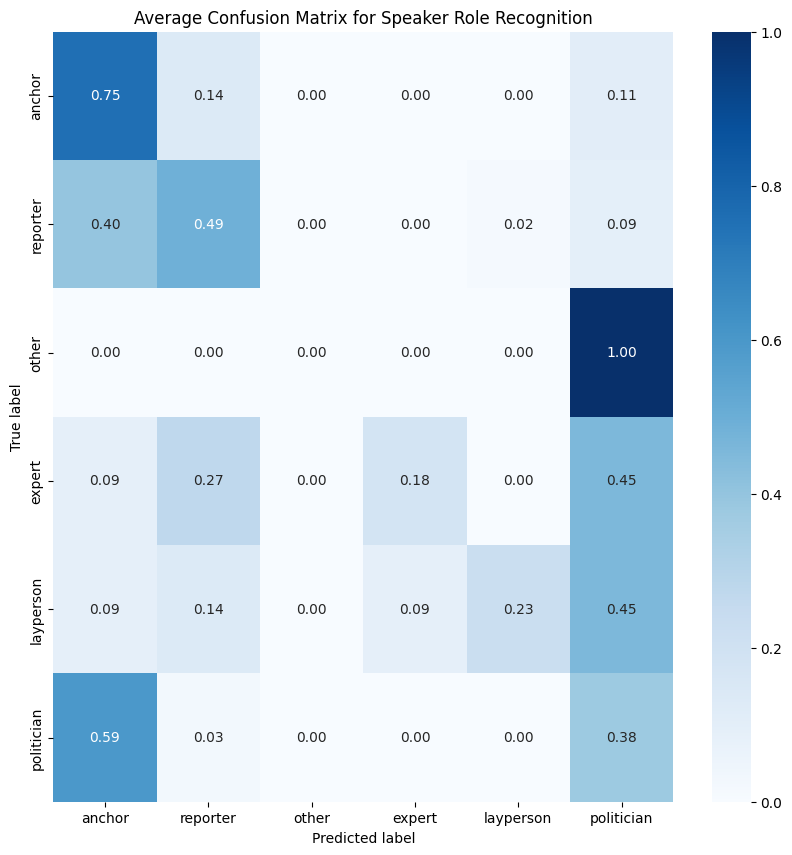

The data file committed next to this chart (first rows):
7.545454545454545192e-01, 1.363636363636363535e-01, 0.000000000000000000e+00, 0.000000000000000000e+00, 0.000000000000000000e+00, 1.090909090909090856e-01
3.962264150943396457e-01, 4.905660377358490587e-01, 0.000000000000000000e+00, 0.000000000000000000e+00, 1.886792452830188607e-02, 9.433962264150944077e-02
0.000000000000000000e+00, 0.000000000000000000e+00, 0.000000000000000000e+00, 0.000000000000000000e+00, 0.000000000000000000e+00, 1.000000000000000000e+00
9.090909090909091161e-02, 2.727272727272727071e-01, 0.000000000000000000e+00, 1.818181818181818232e-01, 0.000000000000000000e+00, 4.545454545454545303e-01
9.090909090909091161e-02, 1.363636363636363535e-01, 0.000000000000000000e+00, 9.090909090909091161e-02, 2.272727272727272652e-01, 4.545454545454545303e-01
5.945945945945946276e-01, 2.702702702702702853e-02, 0.000000000000000000e+00, 0.000000000000000000e+00, 0.000000000000000000e+00, 3.783783783783783994e-01
